Image classification data set "data" (hoshsunkyu/rabbit-classification on GitHub). Class labels (10): Belgian Hare, Blanc de Bouscat, Dwarf Hotot, German Lop, Harlequin, Lionhead, Miniature Lop, Californian rabbit, continental giant rabbit, Thrianta.

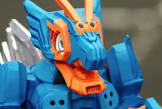
Label: Blanc de Bouscat

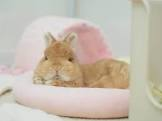
Label: Miniature Lop

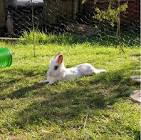
Label: continental giant rabbit

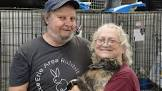
Label: Harlequin

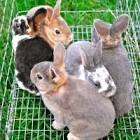
Label: Californian rabbit

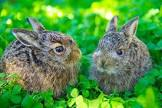
Label: Belgian Hare
